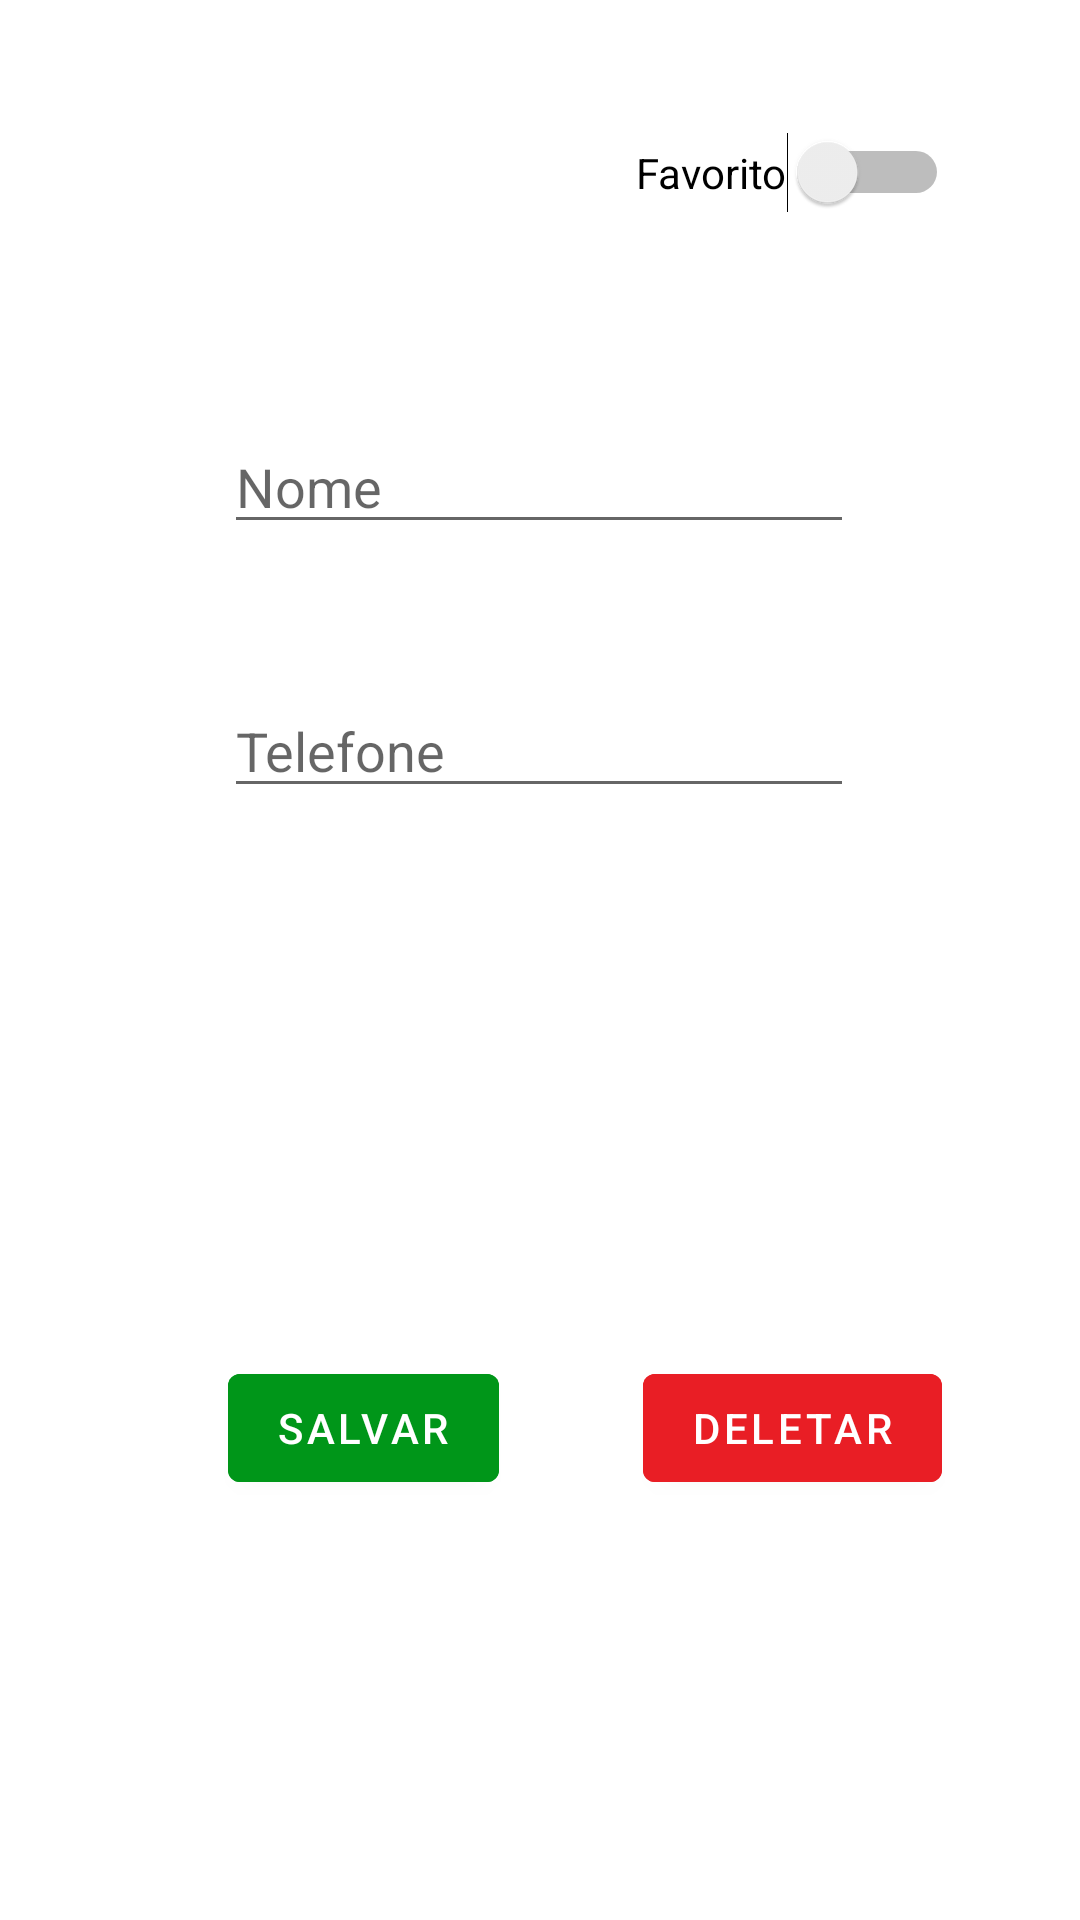

Android layout source for this screen:
<!-- AndroidManifest.xml: application theme Theme.MeuPrimeiroApp -->
<!-- res/layout/activity_editar_contato.xml -->
<?xml version="1.0" encoding="utf-8"?>
<androidx.constraintlayout.widget.ConstraintLayout xmlns:android="http://schemas.android.com/apk/res/android"
    xmlns:app="http://schemas.android.com/apk/res-auto"
    xmlns:tools="http://schemas.android.com/tools"
    android:layout_width="match_parent"
    android:layout_height="match_parent"
    tools:context="ui.EditarContatoActivity">

    <EditText
        android:id="@+id/txtNomeEditar"
        android:layout_width="wrap_content"
        android:layout_height="wrap_content"
        android:layout_marginTop="140dp"
        android:ems="10"
        android:hint="@string/nome"
        android:inputType="textPersonName"
        app:layout_constraintEnd_toEndOf="parent"
        app:layout_constraintHorizontal_bias="0.497"
        app:layout_constraintStart_toStartOf="parent"
        app:layout_constraintTop_toTopOf="parent" />

    <EditText
        android:id="@+id/txtTelefone"
        android:layout_width="wrap_content"
        android:layout_height="wrap_content"
        android:layout_marginTop="228dp"
        android:ems="10"
        android:hint="@string/telefone"
        android:inputType="textPersonName"
        app:layout_constraintEnd_toEndOf="parent"
        app:layout_constraintHorizontal_bias="0.497"
        app:layout_constraintStart_toStartOf="parent"
        app:layout_constraintTop_toTopOf="parent" />

    <com.google.android.material.button.MaterialButton
        android:id="@+id/btSalvarAgendaIII"
        android:layout_width="wrap_content"
        android:layout_height="wrap_content"
        android:layout_marginStart="76dp"
        android:layout_marginBottom="140dp"
        android:backgroundTint="#009619"
        android:text="@string/salvar"
        app:layout_constraintBottom_toBottomOf="parent"
        app:layout_constraintStart_toStartOf="parent" />

    <com.google.android.material.button.MaterialButton
        android:id="@+id/btDeletarAgendaIII"
        android:layout_width="wrap_content"
        android:layout_height="wrap_content"
        android:layout_marginBottom="140dp"
        android:backgroundTint="#E91E25"
        android:text="@string/deletar"
        app:layout_constraintBottom_toBottomOf="parent"
        app:layout_constraintEnd_toEndOf="parent"
        app:layout_constraintHorizontal_bias="0.823"
        app:layout_constraintStart_toStartOf="parent" />

    <Switch
        android:id="@+id/switchContatoFavorito"
        android:layout_width="wrap_content"
        android:layout_height="wrap_content"
        android:layout_marginTop="44dp"
        android:text="@string/favorito"
        app:layout_constraintEnd_toEndOf="parent"
        app:layout_constraintHorizontal_bias="0.829"
        app:layout_constraintStart_toStartOf="parent"
        app:layout_constraintTop_toTopOf="parent" />



</androidx.constraintlayout.widget.ConstraintLayout>
<!-- resources referenced by this layout -->
<resources>
  <string name="deletar">Deletar</string>
  <string name="favorito">Favorito</string>
  <string name="nome">Nome</string>
  <string name="salvar">Salvar</string>
  <string name="telefone">Telefone</string>
  <style name="Theme.MeuPrimeiroApp" parent="Theme.MaterialComponents.DayNight">
          
          <item name="colorPrimary">@color/purple_500</item>
          <item name="colorPrimaryVariant">@color/purple_700</item>
          <item name="colorOnPrimary">@color/white</item>
          
          <item name="colorSecondary">@color/teal_200</item>
          <item name="colorSecondaryVariant">@color/teal_700</item>
          <item name="colorOnSecondary">@color/white</item>
          
          <item name="android:statusBarColor" tools:targetApi="l">?attr/colorPrimaryVariant</item>
          
      </style>
  <!-- not gathered from this repository: default colours our renderer supplied (Android Studio template values) -->
  <color name="purple_500">#FF6200EE</color>
  <color name="purple_700">#FF3700B3</color>
  <color name="teal_200">#FF03DAC5</color>
  <color name="teal_700">#FF018786</color>
  <color name="white">#FFFFFFFF</color>
</resources>
